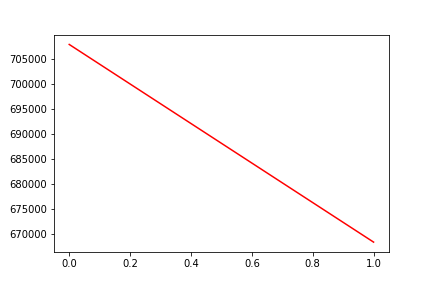

Data behind this chart, as committed beside it:
, date, assets
0, 0, 707977
1, 20160224, 668391
